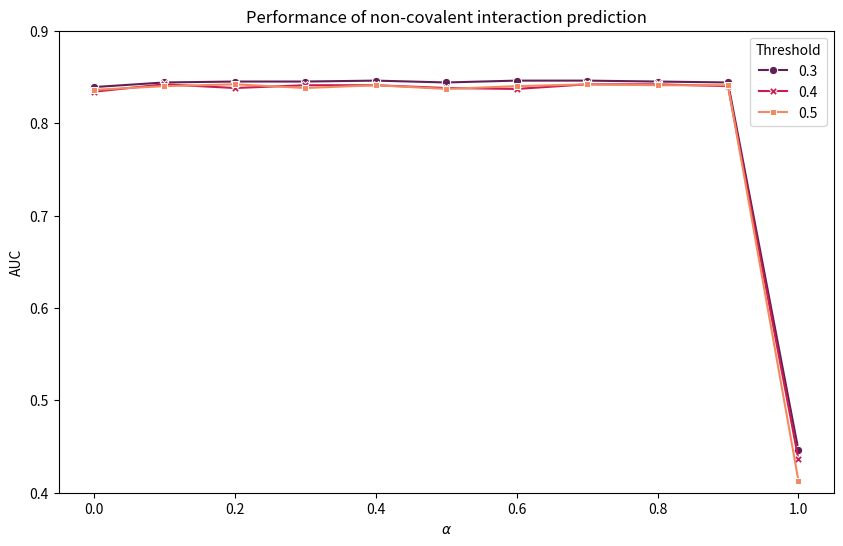

Here is the Python script that generated this plot:
import pandas as pd
import seaborn as sns
import matplotlib.pyplot as plt

# Data provided by the user
x = [0, 0.1, 0.2, 0.3, 0.4, 0.5, 0.6, 0.7, 0.8, 0.9, 1]
y1 = [0.839, 0.844, 0.845, 0.845, 0.846, 0.844, 0.846, 0.846, 0.845, 0.844, 0.446]
y2 = [0.834, 0.842, 0.838, 0.841, 0.841, 0.838, 0.837, 0.842, 0.842, 0.840, 0.436]
y3 = [0.836, 0.840, 0.842, 0.838, 0.841, 0.837, 0.840, 0.842, 0.841, 0.841, 0.413]

# Creating a DataFrame
df = pd.DataFrame({'x': x*3, 
                   'y': y1 + y2 + y3, 
                   'Threshold': ['0.3']*len(x) + ['0.4']*len(x) + ['0.5']*len(x)})

# Plotting
plt.figure(figsize=(10, 6))
sns.lineplot(data=df, x='x', y='y', hue='Threshold', style='Threshold', markers=True, dashes=False, palette='rocket')
plt.title('Performance of non-covalent interaction prediction')
plt.xlabel('$\\alpha$')
plt.ylabel('AUC')
plt.ylim(0.4, 0.9)
plt.savefig('plot.png', bbox_inches = 'tight')
